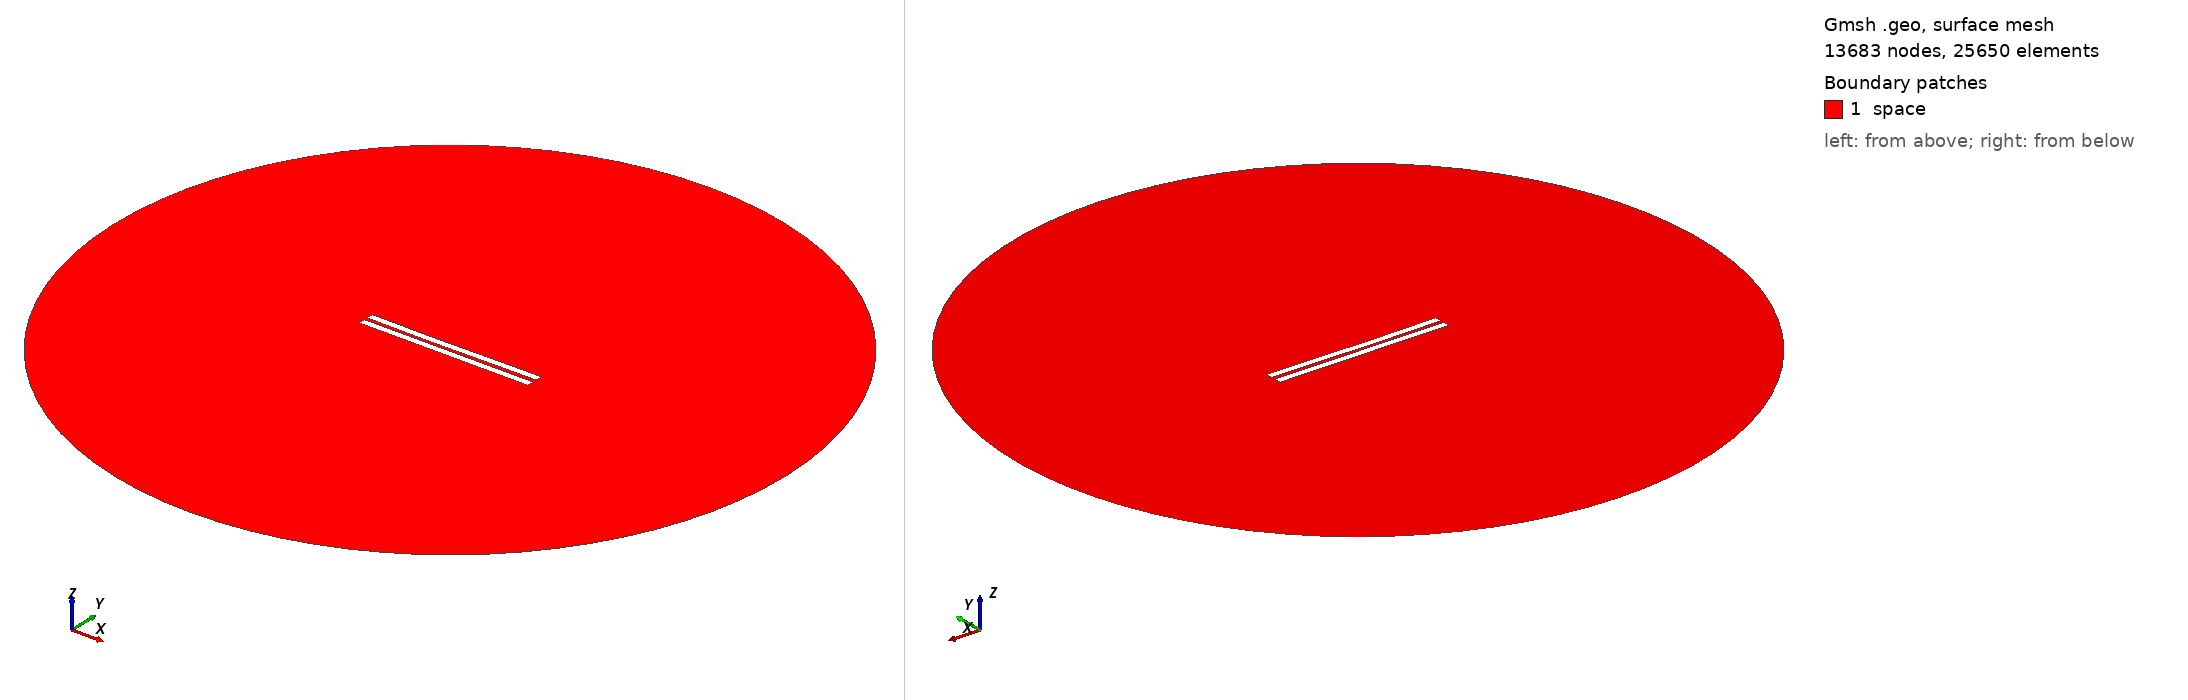

Gmsh geometry script, surface-meshed: 13683 nodes, 25650 surface elements. Boundary patches (legend numbers): 1 space. Left view from above one corner, right view from below the opposite corner. Legend entries are the model's physical surfaces. The drawing asked Gmsh for element sizes between 1% and 20% of the model's largest extent; the script's own settings can give other sizes.

=== 2258.geo (drawn) ===
//---------------------------------------
// Geometry kernel
//---------------------------------------

SetFactory("OpenCASCADE");



//---------------------------------------
// Parameters of the geometry
//---------------------------------------

// Overetch of the upper plate
overetch = 0.0;

// Distance between the plates
distance = 2.25;

// Discretization over the x axis (for the deformation)
nx = 50; 

// Length of the plate
L = 100 - overetch; 

// Number of modes
n = 4; 

// 1st mode coefficient
coeff(1) = 0.07499999999999998;
beta(1) = 0.596864 * 3.1415926535 / L;

// 2nd mode coefficient
coeff(2) = -0.15;
beta(2) = 1.49418 * 3.1415926535 / L;

// 3rd mode coefficient
coeff(3) = -0.075;
beta(3) = 2.50025 * 3.1415926535 / L;

// 4th mode coefficient
coeff(4) = 0.0;
beta(4) = 3.49999 * 3.1415926535 / L;



//---------------------------------------
// Upper plate (deformed rectangle)
//---------------------------------------

// Coordiantes of the upper plate
xmin = -50;
xmax = 50 - overetch;

// Height of the upper plate
yheight = 4 - 2 * overetch;

// Indexes of the points
UpperID[] = {};
LowerID[] = {};
LeftID[] = {};
RightID[] = {};

// Point index
p = 1;

// Horizontal edges
For i In {1:nx}
    x = xmin + (i-1)*(xmax - xmin)/(nx-1);

    y_bottom = distance / 2 + overetch;
    For j In {1:n}
        C = (Cosh(beta(j)*L) + Cos(beta(j)*L)) / (Sinh(beta(j)*L) + Sin(beta(j)*L));
        y_bottom  = y_bottom + coeff(j) * (Cosh(beta(j)*(x+50)) - Cos(beta(j)*(x+50)) - C * (Sinh(beta(j)*(x+50)) - Sin(beta(j)*(x+50))));
    EndFor

    y_top = y_bottom + yheight;

    Point(p) = {x, y_top, 0, 1.0};
    UpperID[i] = p;
    p = p + 1;

    Point(p) = {x, y_bottom, 0, 1.0};
    LowerID[i] = p;
    p = p + 1;
EndFor

// Create point lists
UpperPts[] = {}; LowerPts[] = {};
For i In {1:nx}
  UpperPts[] += {UpperID[i]};
  LowerPts[] += {LowerID[i]};
EndFor

// Build splines
Spline(1) = {UpperPts[]};
Spline(2) = {LowerPts[]};
Line(3) = {LowerPts[nx-1], UpperPts[nx-1]};
Line(4) = {LowerPts[0], UpperPts[0]};

// Build the plane surface
Curve Loop(1) = {2, 3, -1, -4};
Plane Surface(1) = {1};



//---------------------------------------
// Lower plate (rectangle)
//---------------------------------------

// Vertices
Point(1001) = {-50, -1, 0, 1.0};
Point(1002) = { 50, -1, 0, 1.0};
Point(1003) = { 50,  -5, 0, 1.0};
Point(1004) = {-50,  -5, 0, 1.0};

// Edges
Line(5) = {1001, 1002};
Line(6) = {1002, 1003};
Line(7) = {1003, 1004};
Line(8) = {1004, 1001};

// Plane surface
Line Loop(2) = {5, 6, 7, 8};
Plane Surface(2) = {2}; 



//---------------------------------------
// Outer (fictious) boundary
//---------------------------------------

// Points
Point(1005) = {0, 0, 0};       // Center
Point(1006) = {200, 0, 0};     // Start point
Point(1007) = {0, 200, 0};     // 90 degrees
Point(1008) = {-200, 0, 0};    // 180 degrees
Point(1009) = {0, -200, 0};    // 270 degrees

// Circle arcs (each needs start, center, end)
Circle(9) = {1006, 1005, 1007};
Circle(10) = {1007, 1005, 1008};
Circle(11) = {1008, 1005, 1009};
Circle(12) = {1009, 1005, 1006};

// Plane surface for the entire domain
Curve Loop(3) = {9, 10, 11, 12};
Surface(3) = {3};

// Subtract the plates from the whole domain to obtain the actual domain where we want to solve the equations
BooleanDifference{ Surface{3}; Delete; }{ Surface{1}; Surface{2}; Delete; }




//---------------------------------------
// Transfinite Lines/Curves
//---------------------------------------

// Set the number of points on the boundaries
r = 7;

// Plates
Transfinite Curve {1, 2} = 50*r Using Progression 1;
Transfinite Curve {3, 4} = 2*r Using Progression 1;
Transfinite Line {5, 7} = 50*r Using Progression 1;
Transfinite Line {6, 8} = 2*r Using Progression 1;

// Outer boundary
Transfinite Line {9, 10, 11, 12} = 20 Using Progression 1;



//---------------------------------------
// Physical groups
//---------------------------------------                

// Physical curves (boundaries)
Physical Line("force_segment", 10) = {2};
Physical Line("upper_plate", 11) = {1, 3, 4};
Physical Line("lower_plate", 12) = {5, 6, 7, 8};
Physical Line("boundary", 20) = {9, 10, 11, 12};

// Physical Surfaces
Physical Surface("space", 30) = {3};



//---------------------------------------
// 6. Generate the Mesh
//---------------------------------------

// 2D mesh generation
Mesh 2;
